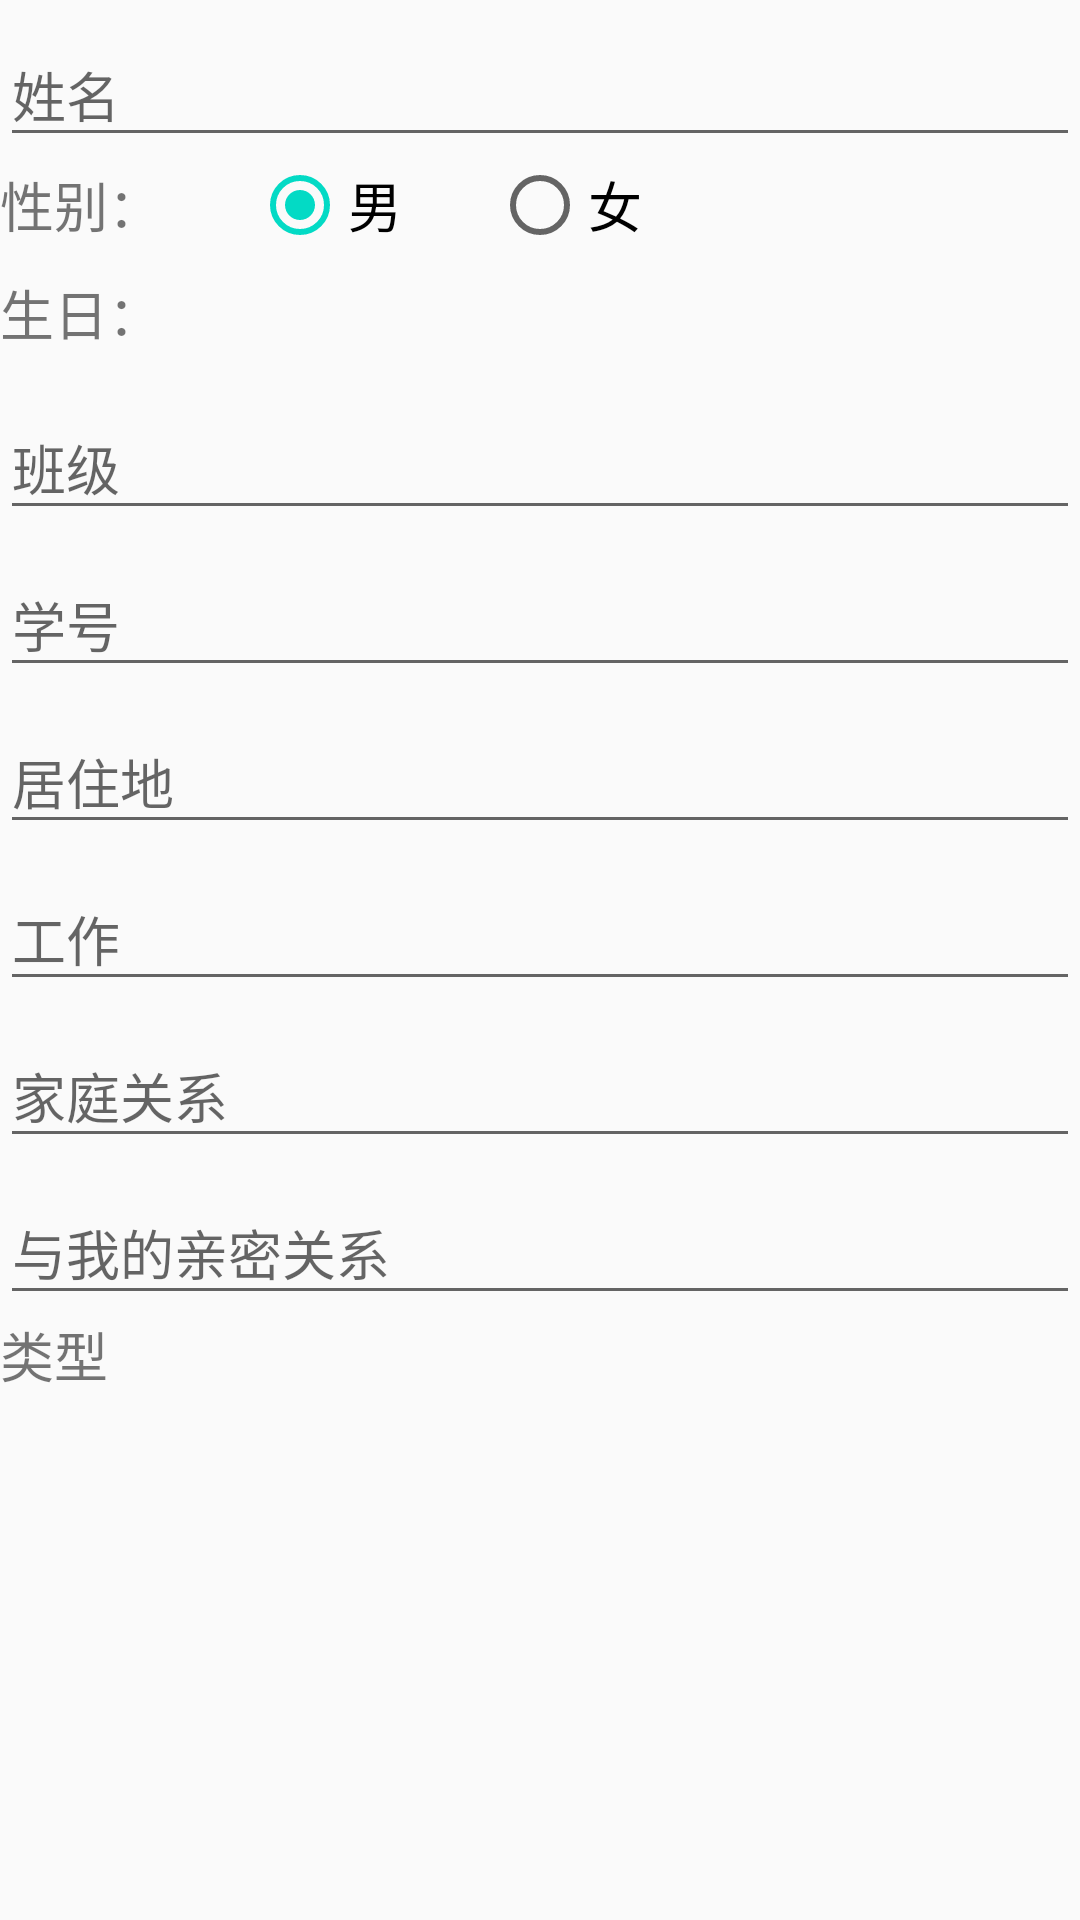

Reconstruct the res/layout file that produces this screen, plus the resources it refers to.
<!-- AndroidManifest.xml: application theme AppTheme -->
<!-- res/layout/info_layout.xml -->
<?xml version="1.0" encoding="utf-8"?>
<LinearLayout xmlns:android="http://schemas.android.com/apk/res/android"
              android:layout_width="match_parent"
              android:layout_height="match_parent"
              android:orientation="vertical">

    <android.support.design.widget.TextInputLayout
        android:id="@+id/name_edit"
        android:layout_width="match_parent"
        android:layout_height="wrap_content">

        <EditText
            android:layout_width="match_parent"
            android:layout_height="wrap_content"
            android:hint="姓名"
            />
    </android.support.design.widget.TextInputLayout>

    <RelativeLayout
        android:layout_width="match_parent"
        android:layout_height="wrap_content"
        android:orientation="horizontal">

        <TextView
            android:id="@+id/sex_hint"
            android:layout_width="wrap_content"
            android:layout_height="wrap_content"
            android:layout_centerVertical="true"
            android:text="性别："
            android:textSize="@dimen/info_layout_text_size"/>

        <RadioGroup
            android:id="@+id/sex_choose"
            android:layout_width="wrap_content"
            android:layout_height="wrap_content"
            android:layout_centerVertical="true"
            android:layout_marginLeft="@dimen/info_layout_item_sex_margin"
            android:layout_marginStart="@dimen/info_layout_item_sex_margin"
            android:layout_toEndOf="@id/sex_hint"
            android:layout_toRightOf="@id/sex_hint"
            android:orientation="horizontal">

            <RadioButton
                android:id="@+id/sex_choose_man"
                android:layout_width="wrap_content"
                android:layout_height="wrap_content"
                android:checked="true"
                android:text="男"
                android:textSize="@dimen/info_layout_text_size"/>

            <RadioButton
                android:id="@+id/sex_choose_woman"
                android:layout_width="wrap_content"
                android:layout_height="wrap_content"
                android:layout_marginLeft="@dimen/info_layout_item_sex_margin"
                android:layout_marginStart="@dimen/info_layout_item_sex_margin"
                android:text="女"
                android:textSize="@dimen/info_layout_text_size"/>

        </RadioGroup>
    </RelativeLayout>

    <TextView
        android:id="@+id/birthday_edit"
        android:layout_width="match_parent"
        android:layout_height="40dp"
        android:gravity="center_vertical"
        android:text="生日："
        android:textSize="18sp"/>

    <android.support.design.widget.TextInputLayout
        android:id="@+id/class_edit"
        android:layout_width="match_parent"
        android:layout_height="wrap_content"
        android:hint="班级">

        <EditText
            android:layout_width="match_parent"
            android:layout_height="wrap_content"/>
    </android.support.design.widget.TextInputLayout>

    <android.support.design.widget.TextInputLayout
        android:id="@+id/number_edit"
        android:layout_width="match_parent"
        android:layout_height="wrap_content">

        <EditText
            android:layout_width="match_parent"
            android:layout_height="wrap_content"
            android:hint="学号"/>
    </android.support.design.widget.TextInputLayout>


    <android.support.design.widget.TextInputLayout
        android:id="@+id/add_edit"
        android:layout_width="match_parent"
        android:layout_height="wrap_content">

        <EditText
            android:layout_width="match_parent"
            android:layout_height="wrap_content"
            android:hint="居住地"/>
    </android.support.design.widget.TextInputLayout>

    <android.support.design.widget.TextInputLayout
        android:id="@+id/work_edit"
        android:layout_width="match_parent"
        android:layout_height="wrap_content">

        <EditText
            android:layout_width="match_parent"
            android:layout_height="wrap_content"
            android:hint="工作"/>
    </android.support.design.widget.TextInputLayout>

    <android.support.design.widget.TextInputLayout
        android:id="@+id/fam_re_edit"
        android:layout_width="match_parent"
        android:layout_height="wrap_content">

        <EditText
            android:layout_width="match_parent"
            android:layout_height="wrap_content"
            android:hint="家庭关系"/>
    </android.support.design.widget.TextInputLayout>

    <android.support.design.widget.TextInputLayout
        android:id="@+id/relation_edit"
        android:layout_width="match_parent"
        android:layout_height="wrap_content">

        <EditText
            android:layout_width="match_parent"
            android:layout_height="wrap_content"
            android:hint="与我的亲密关系"/>
    </android.support.design.widget.TextInputLayout>

    <TextView
        android:layout_width="match_parent"
        android:layout_height="wrap_content"
        android:text="类型"
        android:textSize="18sp"/>

</LinearLayout>
<!-- resources referenced by this layout -->
<resources>
  <dimen name="info_layout_item_sex_margin">30dp</dimen>
  <dimen name="info_layout_text_size">18sp</dimen>
  <style name="AppTheme" parent="Theme.AppCompat.Light.DarkActionBar">
          
          <item name="colorPrimary">@color/colorPrimary</item>
          <item name="colorPrimaryDark">@color/colorPrimaryDark</item>
          <item name="colorAccent">@color/colorAccent</item>
      </style>
  <!-- not gathered from this repository: default colours our renderer supplied (Android Studio template values) -->
  <color name="colorPrimary">#FF6200EE</color>
  <color name="colorPrimaryDark">#FF3700B3</color>
  <color name="colorAccent">#FF03DAC5</color>
</resources>
